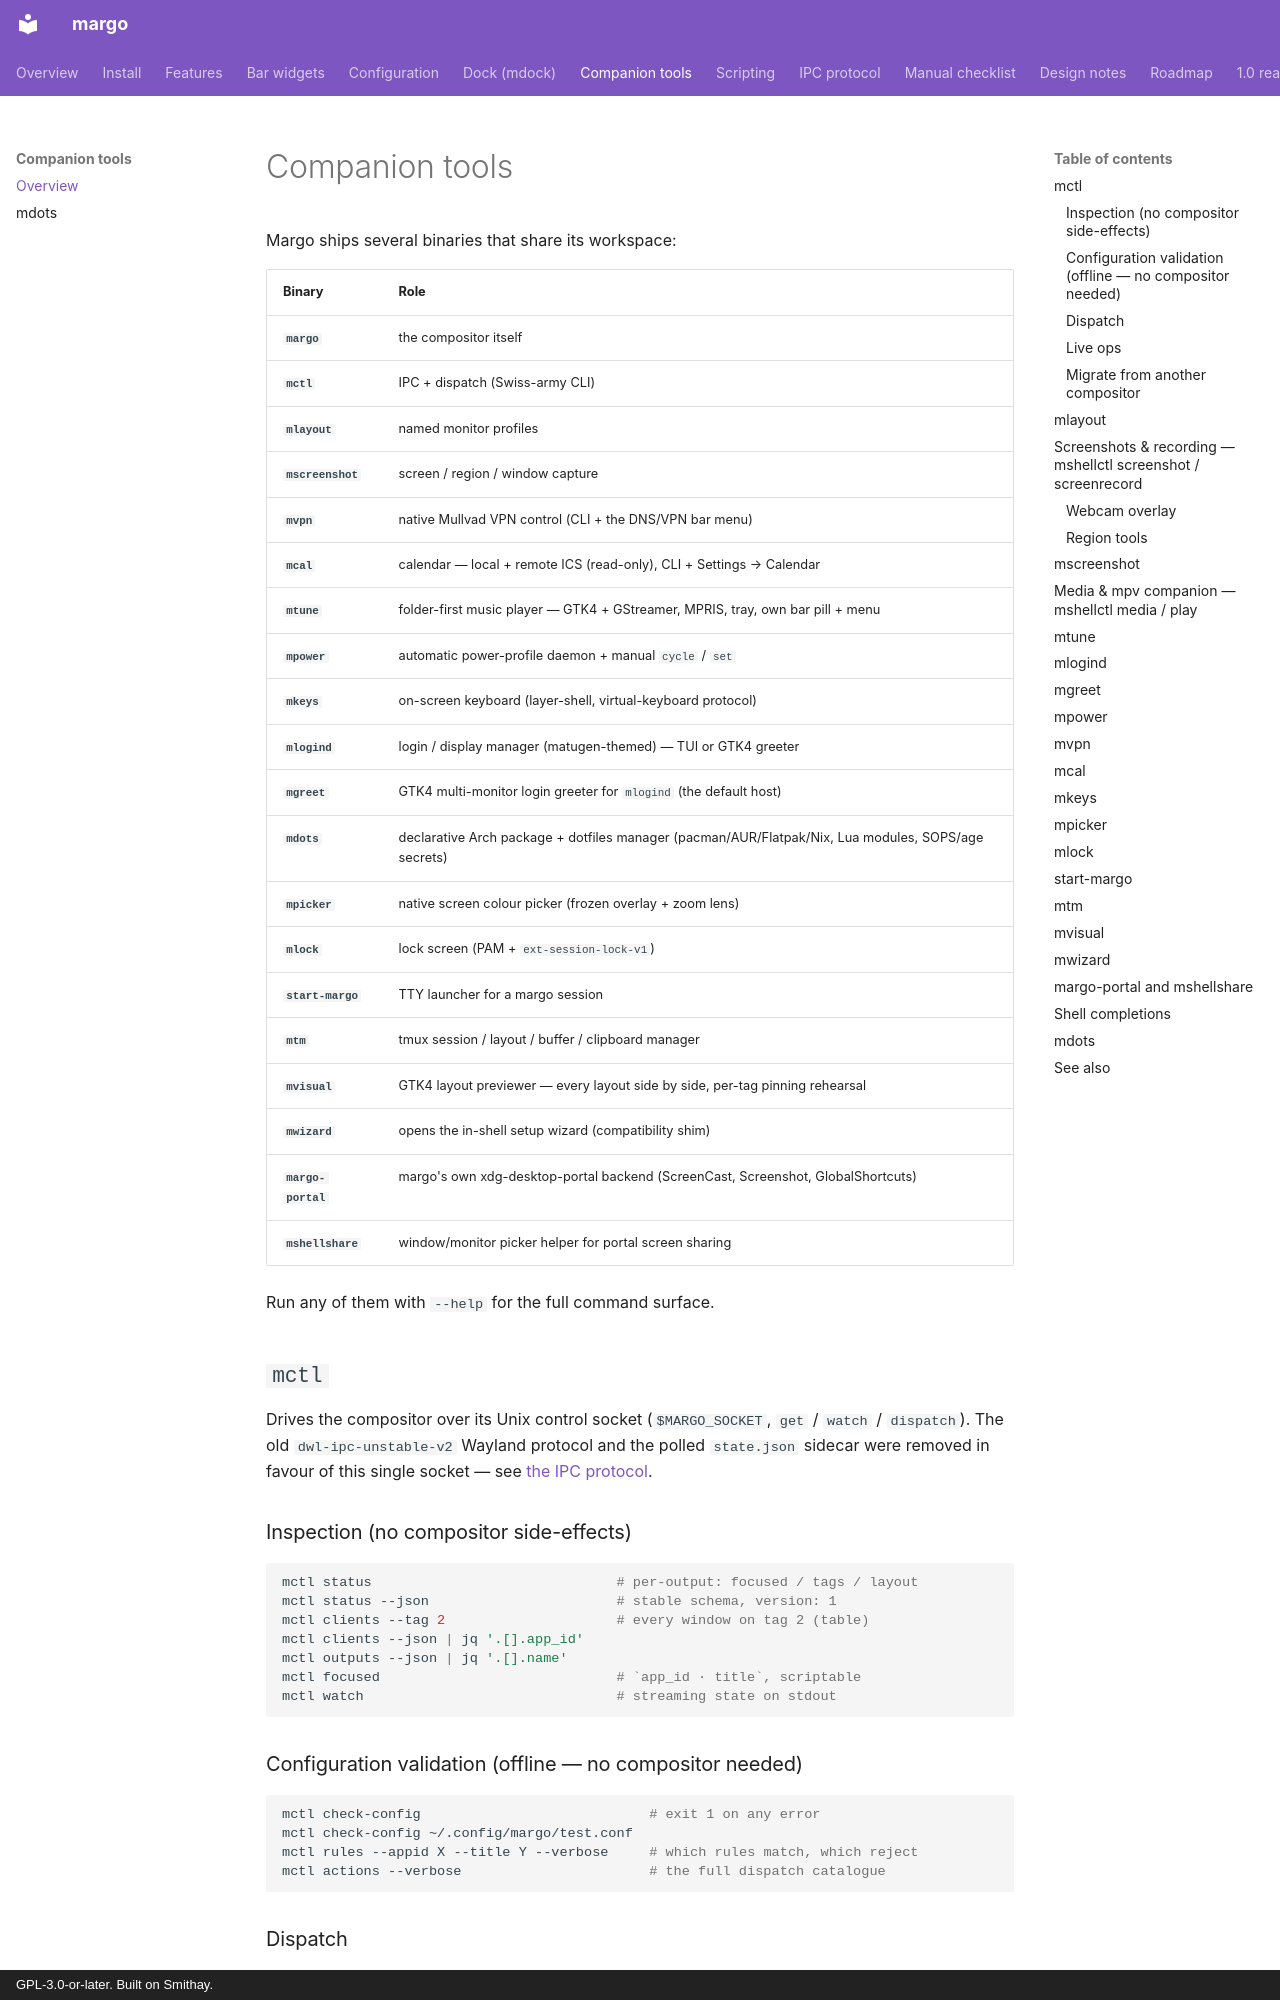

repository: kenanpelit/margo · page: companion-tools/index.html · generator: mkdocs · copyright: GPL-3.0-or-later. Built on Smithay.

# Companion tools

Margo ships several binaries that share its workspace:

| Binary | Role |
|---|---|
| **`margo`** | the compositor itself |
| **`mctl`** | IPC + dispatch (Swiss-army CLI) |
| **`mlayout`** | named monitor profiles |
| **`mscreenshot`** | screen / region / window capture |
| **`mvpn`** | native Mullvad VPN control (CLI + the DNS/VPN bar menu) |
| **`mcal`** | calendar — local + remote ICS (read-only), CLI + Settings → Calendar |
| **`mtune`** | folder-first music player — GTK4 + GStreamer, MPRIS, tray, own bar pill + menu |
| **`mpower`** | automatic power-profile daemon + manual `cycle` / `set` |
| **`mkeys`** | on-screen keyboard (layer-shell, virtual-keyboard protocol) |
| **`mlogind`** | login / display manager (matugen-themed) — TUI or GTK4 greeter |
| **`mgreet`** | GTK4 multi-monitor login greeter for `mlogind` (the default host) |
| **`mdots`** | declarative Arch package + dotfiles manager (pacman/AUR/Flatpak/Nix, Lua modules, SOPS/age secrets) |
| **`mpicker`** | native screen colour picker (frozen overlay + zoom lens) |
| **`mlock`** | lock screen (PAM + `ext-session-lock-v1`) |
| **`start-margo`** | TTY launcher for a margo session |
| **`mtm`** | tmux session / layout / buffer / clipboard manager |
| **`mvisual`** | GTK4 layout previewer — every layout side by side, per-tag pinning rehearsal |
| **`mwizard`** | opens the in-shell setup wizard (compatibility shim) |
| **`margo-portal`** | margo's own xdg-desktop-portal backend (ScreenCast, Screenshot, GlobalShortcuts) |
| **`mshellshare`** | window/monitor picker helper for portal screen sharing |

Run any of them with `--help` for the full command surface.

## `mctl`

Drives the compositor over its Unix control socket (`$MARGO_SOCKET`,
`get` / `watch` / `dispatch`). The old `dwl-ipc-unstable-v2` Wayland protocol
and the polled `state.json` sidecar were removed in favour of this single
socket — see [the IPC protocol](ipc.md).

### Inspection (no compositor side-effects)

```bash
mctl status                              # per-output: focused / tags / layout
mctl status --json                       # stable schema, version: 1
mctl clients --tag 2                     # every window on tag 2 (table)
mctl clients --json | jq '.[].app_id'
mctl outputs --json | jq '.[].name'
mctl focused                             # `app_id · title`, scriptable
mctl watch                               # streaming state on stdout
```

### Configuration validation (offline — no compositor needed)

```bash
mctl check-config                            # exit 1 on any error
mctl check-config ~/.config/margo/test.conf
mctl rules --appid X --title Y --verbose     # which rules match, which reject
mctl actions --verbose                       # the full dispatch catalogue
```

### Dispatch

Anything bindable from `config.conf` is also dispatchable from the shell. Argument shape matches `bind = …` lines:

```bash
mctl dispatch togglefullscreen
mctl dispatch view 4                     # tag bitmask 4 = tag 3
mctl dispatch togglefloating
mctl dispatch focus_next
mctl dispatch killclient
```

### Live ops

```bash
mctl reload                              # re-read config tree, re-apply
mctl run path/to/oneshot.rhai            # eval a script against the live engine
mctl spawn kitty                         # spawn a process under margo's session
```

### Migrate from another compositor

```bash
mctl migrate --from hyprland ~/.config/hypr/hyprland.conf > ~/.config/margo/config.conf
mctl migrate --from sway     ~/.config/sway/config         > ~/.config/margo/config.conf
mctl migrate ~/.config/sway/config                         > out.conf  # auto-detect
```

Translates the high-value subset (keybinds, spawn lines, workspace → tag bitmask, modifier names, key aliases). Window rules / animations / monitor topology stay manual — auto-translating them would invent semantics the source compositor doesn't actually mean. Niri's KDL is intentionally out-of-scope (workspaces+scrolling don't map onto tag-based without inventing wrong semantics). Unconvertible source lines emit warnings to stderr with line numbers; every translatable line still gets written.
